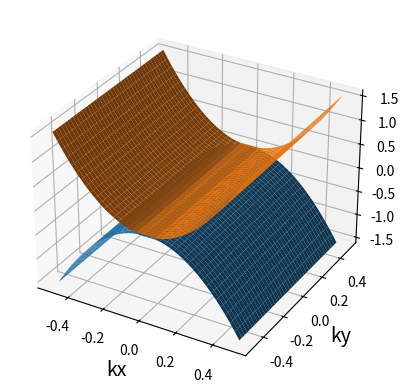

Write Python code to recreate this figure.
import numpy as np 
import scipy 
import scipy.linalg as sla 
import matplotlib.pyplot as plt 
from matplotlib import cm,colors 
from mpl_toolkits.mplot3d import Axes3D 
from matplotlib.colors import LightSource 

def Hamiltonian(kx,ky,U,V,Delta,v):
    diag = U - V + 0.5*v**2 * kx**2/U 
    xi = -v*Delta/U 
    Hamiltonian = np.array(
        [
            [diag, xi*kx-1j*V*ky],
            [xi*kx+1j*V*ky,-diag]  
        ]
    )

    return Hamiltonian 

def dH_x(kx,U,Delta,v):
    diag = v**2 * kx/U 
    xi = -v*Delta/U 

    dHx = np.array(
        [
            [diag,xi],
            [xi,-diag] 
        ]
    )

    return dHx 

def dH_y(V):
    dHy = np.array(
        [
            [0,-1j*V],
            [1j*V,0]
        ]
    )

    return dHy 

def mul(V1,M,V2):
    Prod = np.matmul((V1.conjugate()).transpose(),np.matmul(M,V2))

    return Prod 

def Berry_curvature(dH1,dH2,energy,states):
    E1 = energy[0]
    E2 = energy[1] 

    V1 = states[:,0]
    V2 = states[:,1]

    F = np.zeros(2) 
 
    F[0] = -2*np.imag(mul(V1,dH1,V2)*mul(V2,dH2,V1))/(E2-E1)**2 
    F[1] = -2*np.imag(mul(V2,dH1,V1)*mul(V1,dH2,V2))/(E1-E2)**2 

    return F  

def main():
    v = 0.5
    U = 0.02 
    V = 1.5*U 
    Delta = 0.1*U 

    Nx = 201
    Ny = 201
    Kx = np.linspace(-0.5,0.5,Nx)
    Ky = np.linspace(-0.5,0.5,Ny)
    dx = (Kx.max()-Kx.min())/(Nx-1)
    dy = (Ky.max()-Ky.min())/(Ny-1)

    Energy_array = np.zeros((Nx,Ny,2))
    F_array = np.zeros((Nx,Ny,2))

    
    for i in range(Nx):
        for j in range(Ny):
            kx = Kx[i]
            ky = Ky[j]

            H = Hamiltonian(kx,ky,U,V,Delta,v) 
            dHx = dH_x(kx,U,Delta,v) 
            dHy = dH_y(V) 

            energy,states = sla.eigh(H) 

            Energy_array[i,j,:] = energy 
            F_array[i,j,:] = Berry_curvature(dHx,dHy,energy,states)
            
    C1 = np.sum(np.sum(F_array[:,:,0]))*dx*dy/(2.0*np.pi)
    print('Chern number C1 = '+str(C1)) 

    C2 = np.sum(np.sum(F_array[:,:,1]))*dx*dy/(2.0*np.pi)
    print('Chern number C2 = '+str(C2))

    
    X,Y = np.meshgrid(Kx,Ky)
    #print('X = ')
    #print(X)

    #print('Y = ')
    #print(Y)
 
    fig,ax = plt.subplots(subplot_kw={'projection':'3d'})
    #ax.plot_surface(X,Y,Energy_array[:,:,0].T,
    #                rstride=1,cstride=1,
    #                facecolors=F_array[:,:,0].T)
    ax.plot_surface(X,Y,Energy_array[:,:,0].T)
    ax.plot_surface(X,Y,Energy_array[:,:,1].T)
    ax.set_xlabel('kx',fontsize=14)
    ax.set_ylabel('ky',fontsize=14)
    plt.show()
    

if __name__ == '__main__':
    main()